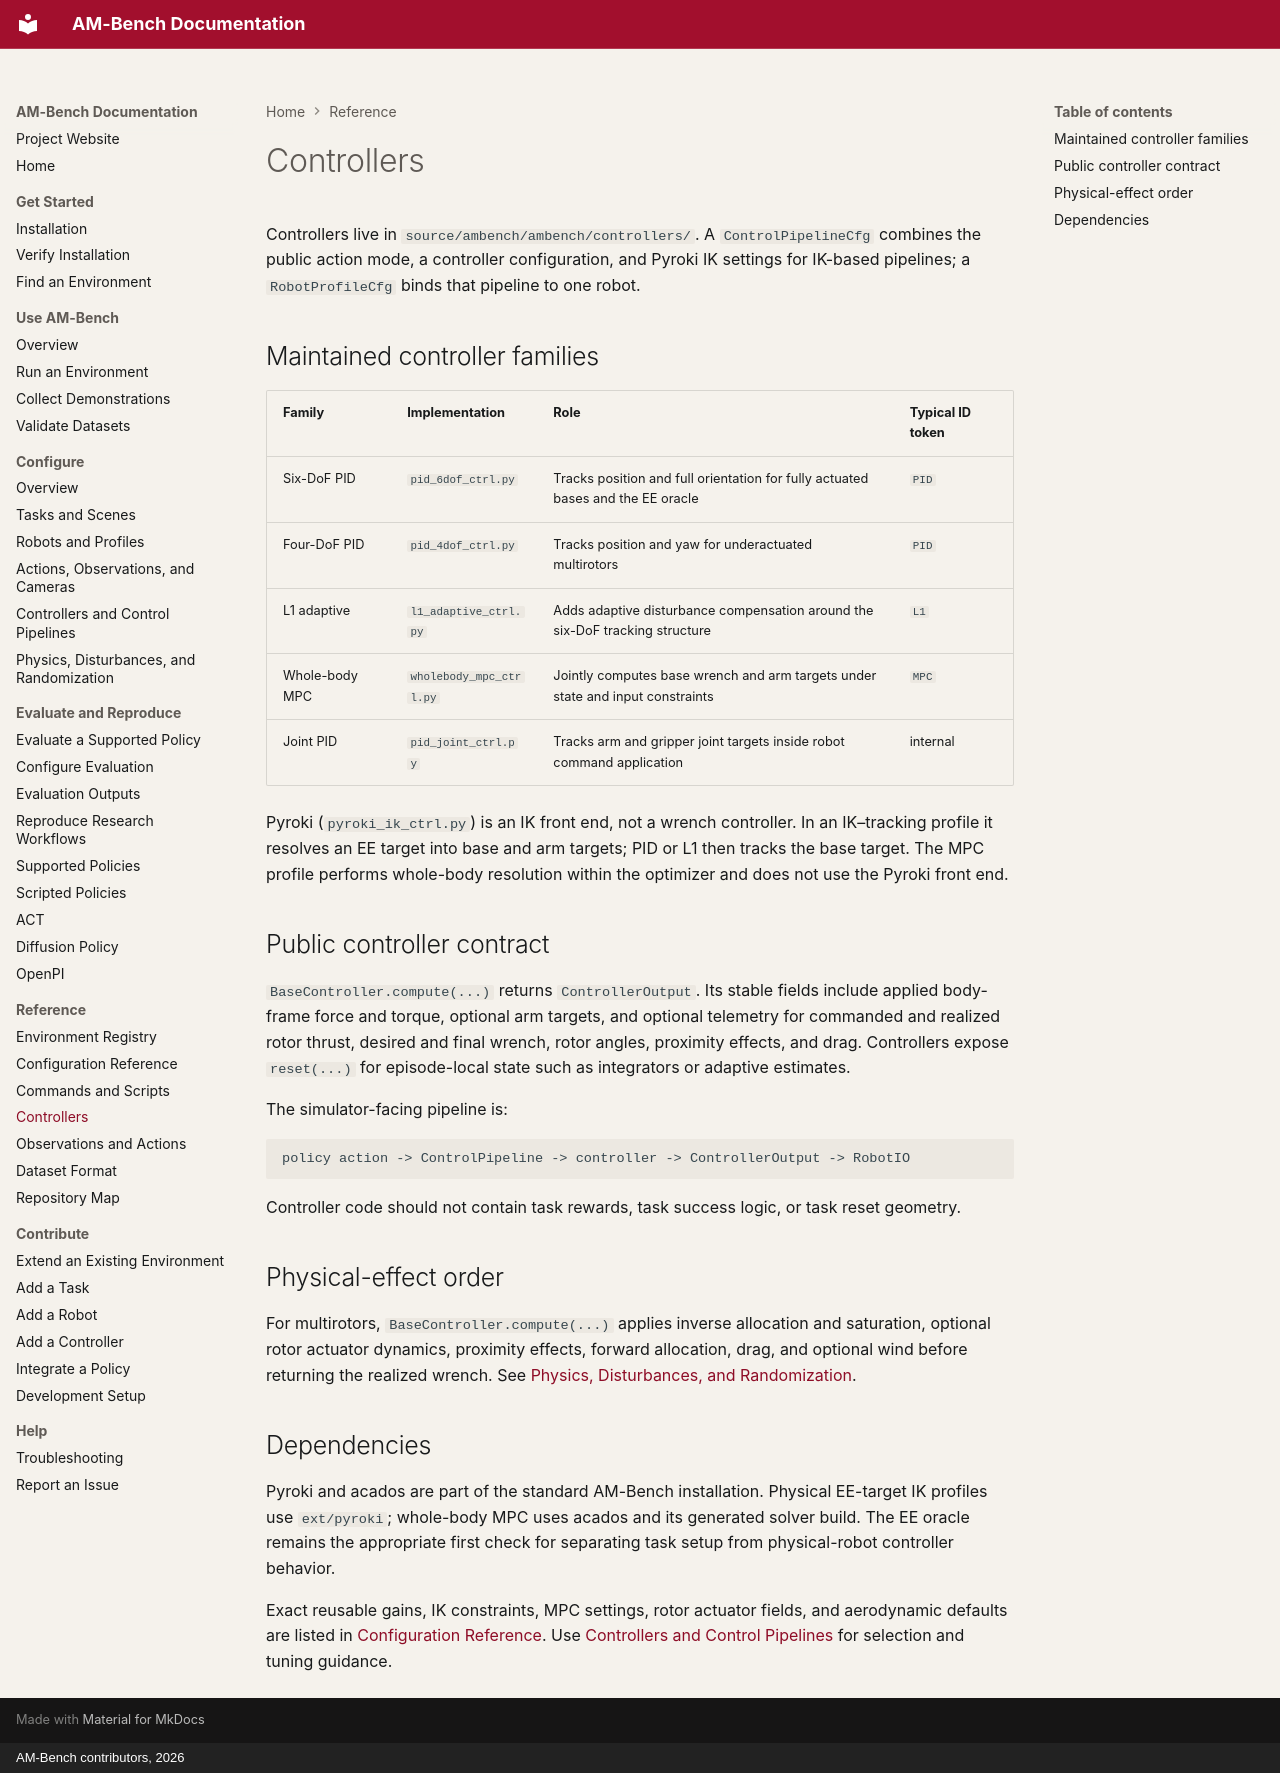

repository: ambench/ambench.github.io · page: reference/controllers/index.html · generator: mkdocs · copyright: AM-Bench contributors, 2026

# Controllers

Controllers live in `source/ambench/ambench/controllers/`. A `ControlPipelineCfg` combines the public action mode, a controller configuration, and Pyroki IK settings for IK-based pipelines; a `RobotProfileCfg` binds that pipeline to one robot.

## Maintained controller families

| Family | Implementation | Role | Typical ID token |
| --- | --- | --- | --- |
| Six-DoF PID | `pid_6dof_ctrl.py` | Tracks position and full orientation for fully actuated bases and the EE oracle | `PID` |
| Four-DoF PID | `pid_4dof_ctrl.py` | Tracks position and yaw for underactuated multirotors | `PID` |
| L1 adaptive | `l1_adaptive_ctrl.py` | Adds adaptive disturbance compensation around the six-DoF tracking structure | `L1` |
| Whole-body MPC | `wholebody_mpc_ctrl.py` | Jointly computes base wrench and arm targets under state and input constraints | `MPC` |
| Joint PID | `pid_joint_ctrl.py` | Tracks arm and gripper joint targets inside robot command application | internal |

Pyroki (`pyroki_ik_ctrl.py`) is an IK front end, not a wrench controller. In an IK–tracking profile it resolves an EE target into base and arm targets; PID or L1 then tracks the base target. The MPC profile performs whole-body resolution within the optimizer and does not use the Pyroki front end.

## Public controller contract

`BaseController.compute(...)` returns `ControllerOutput`. Its stable fields include applied body-frame force and torque, optional arm targets, and optional telemetry for commanded and realized rotor thrust, desired and final wrench, rotor angles, proximity effects, and drag. Controllers expose `reset(...)` for episode-local state such as integrators or adaptive estimates.

The simulator-facing pipeline is:

```text
policy action -> ControlPipeline -> controller -> ControllerOutput -> RobotIO
```

Controller code should not contain task rewards, task success logic, or task reset geometry.

## Physical-effect order

For multirotors, `BaseController.compute(...)` applies inverse allocation and saturation, optional rotor actuator dynamics, proximity effects, forward allocation, drag, and optional wind before returning the realized wrench. See [Physics, Disturbances, and Randomization](../configure/physics-disturbances-and-randomization.md).

## Dependencies

Pyroki and acados are part of the standard AM-Bench installation. Physical EE-target IK profiles use `ext/pyroki`; whole-body MPC uses acados and its generated solver build. The EE oracle remains the appropriate first check for separating task setup from physical-robot controller behavior.

Exact reusable gains, IK constraints, MPC settings, rotor actuator fields, and aerodynamic defaults are listed in [Configuration Reference](configuration.md). Use [Controllers and Control Pipelines](../configure/controllers-and-control-pipelines.md) for selection and tuning guidance.
